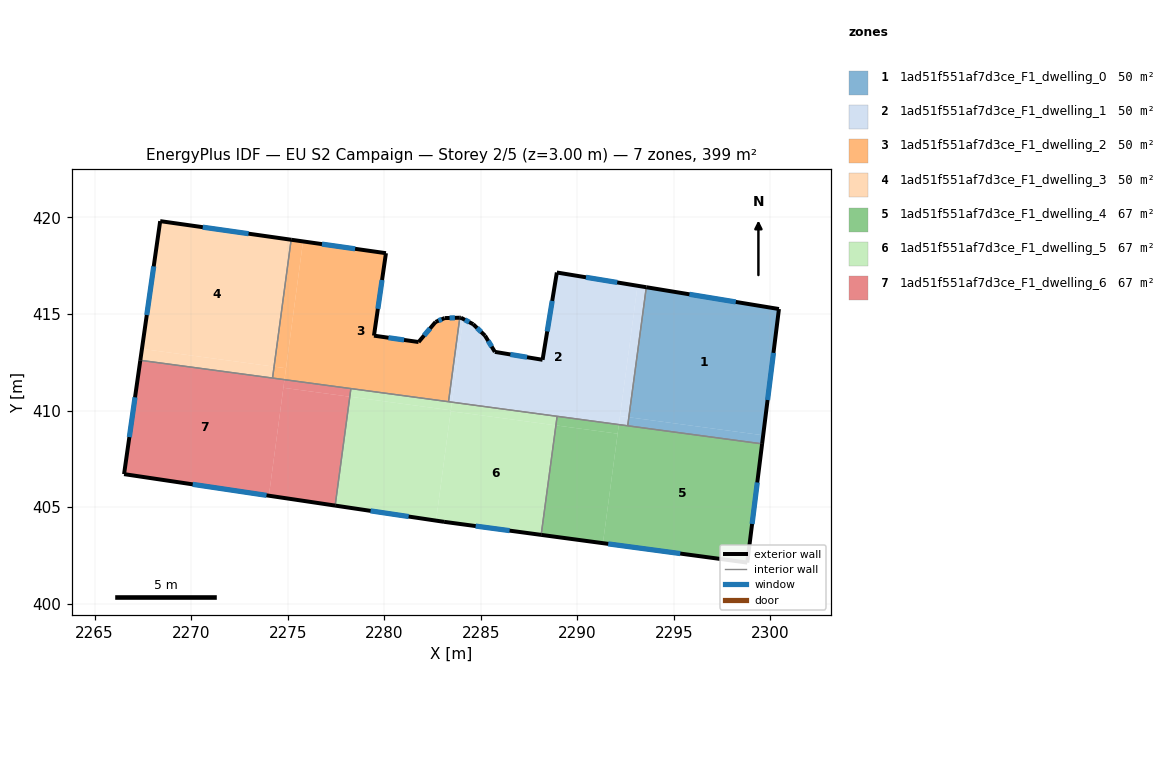
=== STOREY PLAN SPEC (per zone: floor XY polygon, exterior-wall plan segments, windows/doors) ===
zone 1: 1ad51f551af7d3ce_F1_dwelling_0  (49.9 m²)
  floor: (2300.44, 415.26) (2299.62, 408.72) (2292.67, 409.65) (2293.57, 416.39)
  floor: (2299.62, 408.72) (2299.57, 408.28) (2292.61, 409.21) (2292.67, 409.65)
  exterior wall: (2300.44, 415.26) – (2293.57, 416.39)  [7.0 m]
    window: (2298.20, 415.63) – (2295.80, 416.02)  [2.6 m²]
  exterior wall: (2299.57, 408.28) – (2300.44, 415.26)  [7.0 m]
    window: (2299.85, 410.55) – (2300.15, 412.99)  [2.6 m²]
  interior walls: 2
zone 2: 1ad51f551af7d3ce_F1_dwelling_1  (49.9 m²)
  floor: (2293.11, 416.46) (2292.15, 409.27) (2283.51, 410.43) (2284.08, 414.75) (2284.61, 414.47) (2285.22, 413.88) (2285.73, 413.04) (2288.20, 412.63) (2288.94, 417.15)
  floor: (2293.57, 416.39) (2292.67, 409.65) (2292.21, 409.72) (2293.11, 416.46)
  floor: (2292.67, 409.65) (2292.61, 409.21) (2292.15, 409.27) (2292.21, 409.72)
  floor: (2284.08, 414.75) (2283.51, 410.43) (2283.33, 410.46) (2283.91, 414.81) (2283.97, 414.81)
  exterior wall: (2285.73, 413.04) – (2285.22, 413.88)  [1.0 m]
    window: (2285.56, 413.31) – (2285.38, 413.61)  [0.4 m²]
  exterior wall: (2288.20, 412.63) – (2285.73, 413.04)  [2.5 m]
    window: (2287.39, 412.76) – (2286.53, 412.91)  [0.9 m²]
  exterior wall: (2288.94, 417.15) – (2288.20, 412.63)  [4.6 m]
    window: (2288.70, 415.68) – (2288.44, 414.10)  [1.7 m²]
  exterior wall: (2293.57, 416.39) – (2288.94, 417.15)  [4.7 m]
    window: (2292.06, 416.63) – (2290.44, 416.90)  [1.7 m²]
  exterior wall: (2283.97, 414.81) – (2283.91, 414.81)  [0.1 m]
  exterior wall: (2284.61, 414.47) – (2283.97, 414.81)  [0.7 m]
    window: (2284.40, 414.58) – (2284.18, 414.70)  [0.3 m²]
  exterior wall: (2285.22, 413.88) – (2284.61, 414.47)  [0.8 m]
    window: (2285.02, 414.07) – (2284.81, 414.28)  [0.3 m²]
  interior walls: 4
zone 3: 1ad51f551af7d3ce_F1_dwelling_2  (49.9 m²)
  floor: (2280.09, 418.15) (2279.47, 413.88) (2281.78, 413.55) (2282.66, 414.59) (2283.13, 414.79) (2283.91, 414.81) (2283.33, 410.46) (2274.83, 411.60) (2275.79, 418.76)
  floor: (2275.79, 418.76) (2274.91, 412.19) (2274.30, 412.27) (2275.18, 418.85)
  floor: (2274.91, 412.19) (2274.83, 411.60) (2274.22, 411.68) (2274.30, 412.27)
  exterior wall: (2282.66, 414.59) – (2281.78, 413.55)  [1.4 m]
    window: (2282.37, 414.25) – (2282.06, 413.89)  [0.5 m²]
  exterior wall: (2283.13, 414.79) – (2282.66, 414.59)  [0.5 m]
    window: (2282.98, 414.72) – (2282.81, 414.65)  [0.2 m²]
  exterior wall: (2283.91, 414.81) – (2283.13, 414.79)  [0.8 m]
    window: (2283.66, 414.80) – (2283.38, 414.80)  [0.3 m²]
  exterior wall: (2280.09, 418.15) – (2275.18, 418.85)  [5.0 m]
    window: (2278.49, 418.38) – (2276.78, 418.62)  [1.8 m²]
  exterior wall: (2279.47, 413.88) – (2280.09, 418.15)  [4.3 m]
    window: (2279.67, 415.27) – (2279.89, 416.76)  [1.6 m²]
  exterior wall: (2281.78, 413.55) – (2279.47, 413.88)  [2.3 m]
    window: (2281.03, 413.66) – (2280.22, 413.77)  [0.9 m²]
  interior walls: 4
zone 4: 1ad51f551af7d3ce_F1_dwelling_3  (49.9 m²)
  floor: (2275.18, 418.85) (2274.30, 412.27) (2267.45, 413.19) (2268.40, 419.81)
  floor: (2274.30, 412.27) (2274.22, 411.68) (2267.37, 412.60) (2267.45, 413.19)
  exterior wall: (2268.40, 419.81) – (2267.37, 412.60)  [7.3 m]
    window: (2268.06, 417.47) – (2267.70, 414.95)  [2.7 m²]
  exterior wall: (2275.18, 418.85) – (2268.40, 419.81)  [6.8 m]
    window: (2272.97, 419.16) – (2270.60, 419.50)  [2.5 m²]
  interior walls: 2
zone 5: 1ad51f551af7d3ce_F1_dwelling_4  (66.5 m²)
  floor: (2299.57, 408.28) (2298.80, 402.13) (2291.32, 403.13) (2292.15, 409.27)
  floor: (2292.15, 409.27) (2292.08, 408.80) (2288.89, 409.23) (2288.95, 409.70)
  floor: (2292.08, 408.80) (2291.32, 403.13) (2288.13, 403.56) (2288.89, 409.23)
  exterior wall: (2298.80, 402.13) – (2299.57, 408.28)  [6.2 m]
    window: (2299.05, 404.13) – (2299.32, 406.28)  [2.3 m²]
  exterior wall: (2288.13, 403.56) – (2298.80, 402.13)  [10.8 m]
    window: (2291.60, 403.10) – (2295.33, 402.60)  [3.9 m²]
  interior walls: 3
zone 6: 1ad51f551af7d3ce_F1_dwelling_5  (66.5 m²)
  floor: (2283.45, 410.01) (2282.68, 404.30) (2277.46, 405.08) (2278.22, 410.72)
  floor: (2288.89, 409.23) (2288.13, 403.56) (2283.10, 404.24) (2282.68, 404.30) (2283.44, 409.96)
  floor: (2283.51, 410.43) (2283.45, 410.01) (2278.22, 410.72) (2278.27, 411.14)
  floor: (2288.95, 409.70) (2288.89, 409.23) (2283.44, 409.96) (2283.51, 410.43)
  exterior wall: (2277.46, 405.08) – (2283.10, 404.24)  [5.7 m]
    window: (2279.29, 404.81) – (2281.26, 404.51)  [2.1 m²]
  exterior wall: (2283.10, 404.24) – (2288.13, 403.56)  [5.1 m]
    window: (2284.73, 404.02) – (2286.49, 403.78)  [1.9 m²]
  interior walls: 4
zone 7: 1ad51f551af7d3ce_F1_dwelling_6  (66.5 m²)
  floor: (2274.83, 411.60) (2274.03, 405.59) (2266.53, 406.71) (2267.37, 412.60)
  floor: (2278.22, 410.72) (2277.46, 405.08) (2274.03, 405.59) (2274.78, 411.18)
  floor: (2278.27, 411.14) (2278.22, 410.72) (2274.78, 411.18) (2274.83, 411.60)
  exterior wall: (2266.53, 406.71) – (2277.46, 405.08)  [11.1 m]
    window: (2270.08, 406.18) – (2273.90, 405.61)  [4.1 m²]
  exterior wall: (2267.37, 412.60) – (2266.53, 406.71)  [6.0 m]
    window: (2267.10, 410.69) – (2266.80, 408.63)  [2.2 m²]
  interior walls: 3

=== DERIVED (storey summary) ===
Building: EU S2 Campaign
Storey: 2 of 5  (floor level z = 3.00 m)
Storey gross floor area: 399.1 m²
Zones on this storey: 7
  - 1ad51f551af7d3ce_F1_dwelling_0: floor 49.9 m²; exterior wall 14.0 m (42.0 m²); 2 window(s) 5.1 m²; WWR 12.2%
  - 1ad51f551af7d3ce_F1_dwelling_1: floor 49.9 m²; exterior wall 14.4 m (43.2 m²); 6 window(s) 5.3 m²; WWR 12.2%
  - 1ad51f551af7d3ce_F1_dwelling_2: floor 49.9 m²; exterior wall 14.3 m (42.8 m²); 6 window(s) 5.2 m²; WWR 12.2%
  - 1ad51f551af7d3ce_F1_dwelling_3: floor 49.9 m²; exterior wall 14.1 m (42.4 m²); 2 window(s) 5.2 m²; WWR 12.2%
  - 1ad51f551af7d3ce_F1_dwelling_4: floor 66.5 m²; exterior wall 17.0 m (50.9 m²); 2 window(s) 6.2 m²; WWR 12.2%
  - 1ad51f551af7d3ce_F1_dwelling_5: floor 66.5 m²; exterior wall 10.8 m (32.3 m²); 2 window(s) 4.0 m²; WWR 12.2%
  - 1ad51f551af7d3ce_F1_dwelling_6: floor 66.5 m²; exterior wall 17.0 m (51.0 m²); 2 window(s) 6.2 m²; WWR 12.2%
Zone adjacency (shared interzone walls):
  - 1ad51f551af7d3ce_F1_dwelling_0 ↔ 1ad51f551af7d3ce_F1_dwelling_1
  - 1ad51f551af7d3ce_F1_dwelling_0 ↔ 1ad51f551af7d3ce_F1_dwelling_4
  - 1ad51f551af7d3ce_F1_dwelling_1 ↔ 1ad51f551af7d3ce_F1_dwelling_2
  - 1ad51f551af7d3ce_F1_dwelling_1 ↔ 1ad51f551af7d3ce_F1_dwelling_4
  - 1ad51f551af7d3ce_F1_dwelling_1 ↔ 1ad51f551af7d3ce_F1_dwelling_5
  - 1ad51f551af7d3ce_F1_dwelling_2 ↔ 1ad51f551af7d3ce_F1_dwelling_3
  - 1ad51f551af7d3ce_F1_dwelling_2 ↔ 1ad51f551af7d3ce_F1_dwelling_5
  - 1ad51f551af7d3ce_F1_dwelling_2 ↔ 1ad51f551af7d3ce_F1_dwelling_6
  - 1ad51f551af7d3ce_F1_dwelling_3 ↔ 1ad51f551af7d3ce_F1_dwelling_6
  - 1ad51f551af7d3ce_F1_dwelling_4 ↔ 1ad51f551af7d3ce_F1_dwelling_5
  - 1ad51f551af7d3ce_F1_dwelling_5 ↔ 1ad51f551af7d3ce_F1_dwelling_6